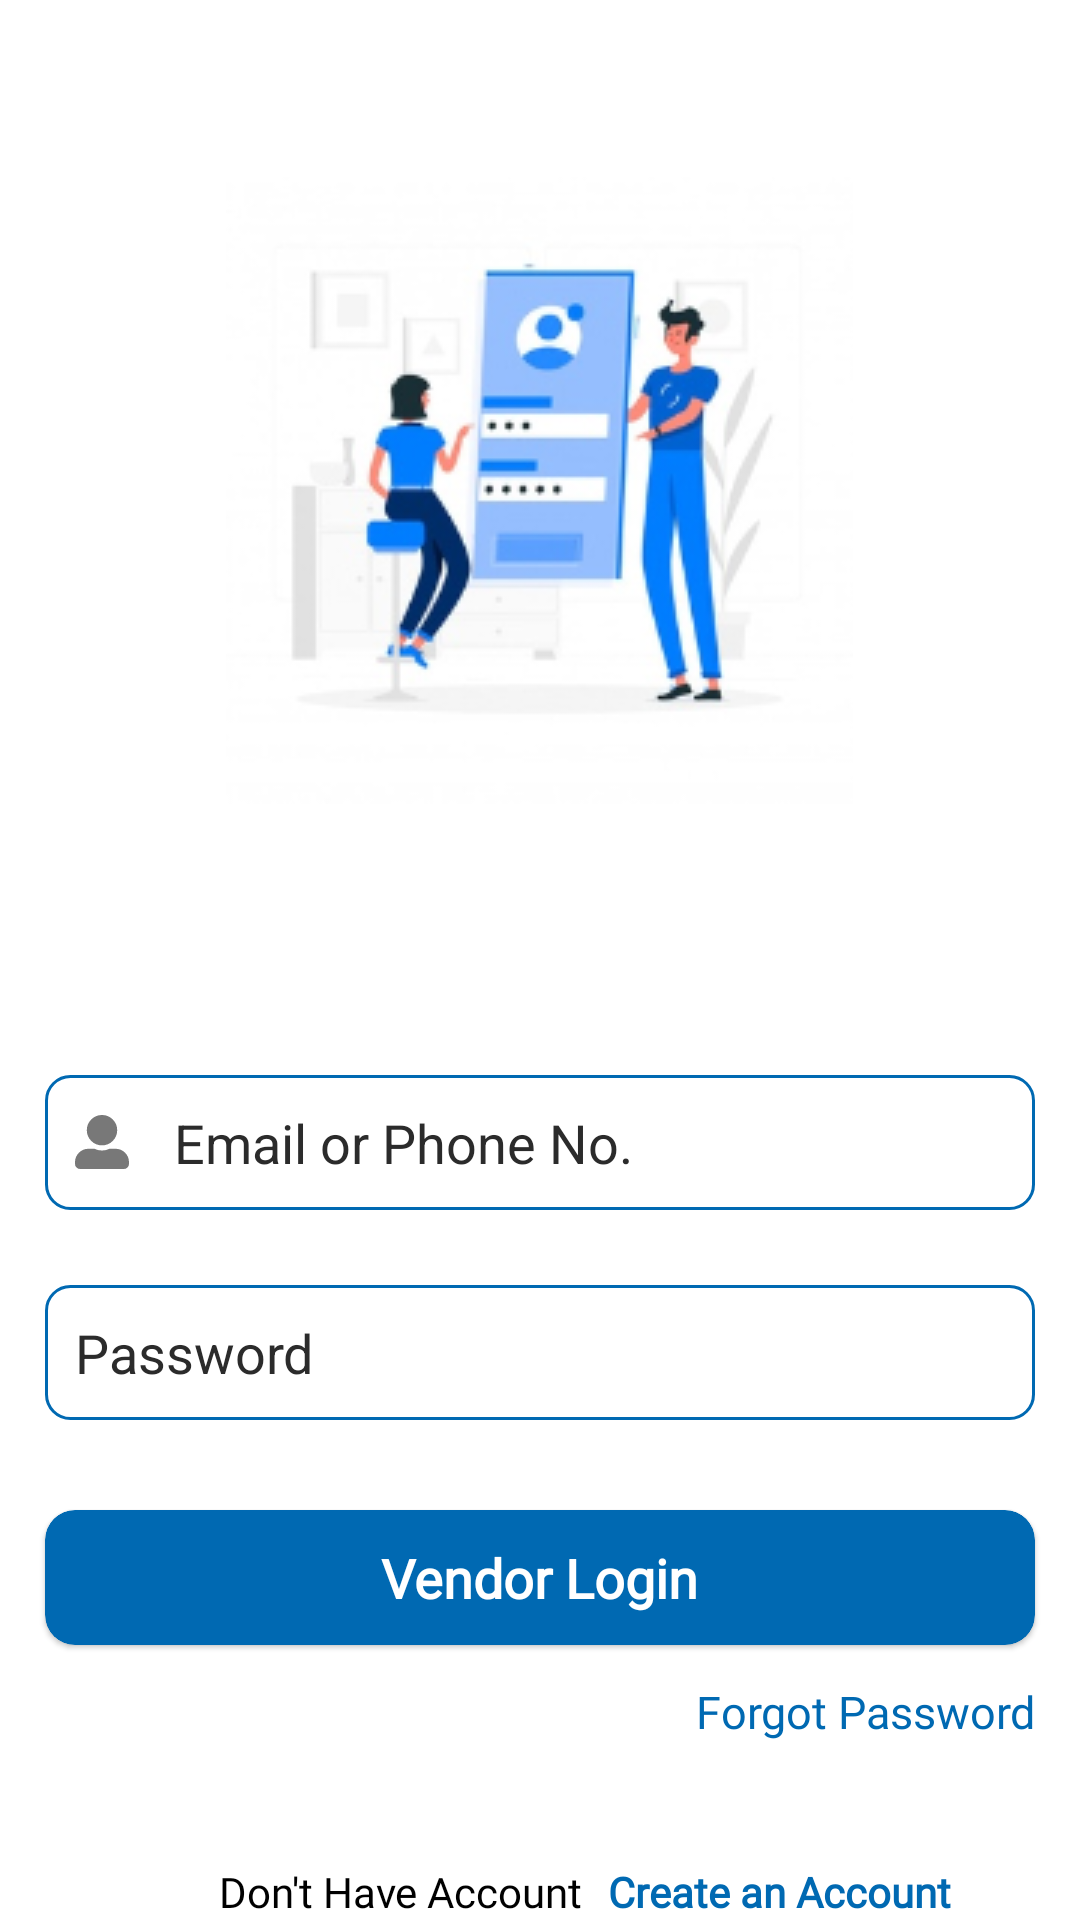

Produce the Android XML layout that renders to this screen, including the resource entries it uses.
<!-- AndroidManifest.xml: activity theme Theme.ServiingoVendors.NoActionBar -->
<!-- res/layout/activity_login.xml -->
<?xml version="1.0" encoding="utf-8"?>
<layout xmlns:android="http://schemas.android.com/apk/res/android"
    xmlns:app="http://schemas.android.com/apk/res-auto"
    xmlns:tools="http://schemas.android.com/tools">


    <RelativeLayout
        android:layout_width="match_parent"
        android:layout_height="match_parent"
        android:background="#00F6F6F6"
        android:gravity="center"
        android:foregroundGravity="center"

        tools:context=".Authentication.Login">



        <LinearLayout
            android:id="@+id/loginll"
            android:gravity="center"
            android:layout_width="match_parent"
            android:layout_height="match_parent"
            android:orientation="vertical">
            <ImageView

                android:id="@+id/text_signup"
                android:layout_width="wrap_content"
                android:layout_height="wrap_content"
                android:foregroundGravity="center"
                android:src="@drawable/login" />

            <TextView
                android:id="@+id/create"
                android:layout_width="match_parent"
                android:layout_height="wrap_content"
                android:layout_below="@id/text_signup"
                android:layout_marginStart="15dp"
                android:layout_marginRight="15dp"
                android:fontFamily="@font/teko_semibold"
                android:gravity="center"
                android:text="Welcome Back"
                android:textColor="@color/black"
                android:textSize="26dp"
                android:visibility="invisible" />


            <TextView
                android:id="@+id/hello"
                android:layout_width="match_parent"

                android:layout_height="wrap_content"
                android:layout_below="@id/create"
                android:layout_marginStart="15dp"
                android:layout_marginRight="15dp"
                android:gravity="center"
                android:text="Get access to your Orders,Wishlists and Recommendations "
                android:textColor="@color/black"
                android:textSize="14dp"
                android:textStyle="normal"
                android:visibility="invisible" />


            <EditText
                android:id="@+id/email"
                android:layout_width="match_parent"
                android:layout_height="45dp"
                android:layout_below="@id/hello"
                android:layout_marginLeft="15dp"
                android:layout_marginTop="20dp"
                android:layout_marginRight="15dp"
                android:layout_marginBottom="5dp"
                android:background="@drawable/verifying_textview"
                android:drawableLeft="@drawable/ic_user"
                android:drawablePadding="15dp"
                android:hint="Email or Phone No."

                android:inputType="textEmailAddress"
                android:paddingStart="10dp"
                android:textColor="@color/black"
                android:textColorHint="@color/text_hint" />

            <EditText
                android:id="@+id/password"
                android:layout_width="match_parent"
                android:layout_height="45dp"
                android:layout_below="@id/email"
                android:layout_marginLeft="15dp"
                android:layout_marginTop="20dp"
                android:layout_marginRight="15dp"
                android:background="@drawable/verifying_textview"
                android:drawableLeft="@drawable/password"
                android:drawablePadding="15dp"
                android:hint="Password"
                android:inputType="textPassword"
                android:paddingStart="10dp"
                android:textColor="@color/black"
                android:textColorHint="@color/text_hint" />


            <androidx.cardview.widget.CardView
                android:id="@+id/card_Login"
                android:layout_width="match_parent"
                android:layout_height="45dp"
                android:layout_below="@id/password"
                android:layout_marginLeft="15dp"
                android:layout_marginTop="30dp"
                android:layout_marginRight="15dp"
                app:cardBackgroundColor="@color/head_lightBlue"
                app:cardCornerRadius="10dp"
                app:cardElevation="1dp">

                <TextView
                    android:layout_width="wrap_content"
                    android:layout_height="wrap_content"
                    android:layout_gravity="center"
                    android:fontFamily="@font/roboto"
                    android:text="Vendor Login"
                    android:textColor="#FFFFFF"
                    android:textSize="18sp"
                    android:textStyle="bold" />

            </androidx.cardview.widget.CardView>

            <TextView
                android:id="@+id/forgot"
                android:layout_width="match_parent"
                android:layout_height="wrap_content"
                android:layout_below="@id/card_Login"
                android:layout_marginStart="15dp"
                android:layout_marginTop="12dp"
                android:layout_marginEnd="15dp"
                android:fontFamily="@font/lato"
                android:gravity="end"
                android:text="Forgot Password"
                android:textColor="@color/head_lightBlue"
                android:textSize="15dp" />
        </LinearLayout>



        <LinearLayout
            android:layout_margin="@dimen/_5sdp"
            android:id="@+id/or_sinUp"
            android:layout_width="match_parent"
            android:layout_height="wrap_content"
            android:layout_marginTop="10dp"
            android:layout_alignParentBottom="true"
            android:gravity="center"
            android:orientation="horizontal"
            android:paddingStart="30dp">

            <TextView
                android:layout_width="wrap_content"
                android:layout_height="wrap_content"
                android:fontFamily="@font/lato"
                android:text="Don't Have Account"
                android:textColor="@color/black_"
                android:textSize="14dp" />

            <TextView
                android:id="@+id/text_sign_up1"
                android:layout_width="wrap_content"
                android:layout_height="wrap_content"
                android:layout_marginStart="5dp"
                android:fontFamily="@font/roboto_bold"
                android:text=" Create an Account"
                android:textColor="@color/head_lightBlue"
                android:textSize="14dp"
                android:textStyle="bold" />
        </LinearLayout>


    </RelativeLayout>


</layout>
<!-- resources referenced by this layout -->
<resources>
  <color name="black">#FF000000</color>
  <color name="black_">#000000</color>
  <color name="head_lightBlue">#0069b2</color>
  <color name="text_hint">#2B2B2B</color>
  <!-- drawable ic_user (drawable) -->
  <vector xmlns:android="http://schemas.android.com/apk/res/android"
      android:width="18dp"
      android:height="18dp"
      android:viewportWidth="18"
      android:viewportHeight="18">
    <path
        android:pathData="M9,10.125a5.063,5.063 0,1 0,-5.062 -5.062A5.064,5.064 0,0 0,9 10.125zM13.5,11.25h-1.937a6.12,6.12 0,0 1,-5.126 0L4.5,11.25a4.5,4.5 0,0 0,-4.5 4.5v0.563A1.688,1.688 0,0 0,1.688 18h14.625A1.688,1.688 0,0 0,18 16.313v-0.563a4.5,4.5 0,0 0,-4.5 -4.5z"
        android:fillColor="#787878"/>
  </vector>
  <!-- drawable login: png bitmap (drawable, 44456 bytes) -->
  <!-- drawable verifying_textview (drawable) -->
  <?xml version="1.0" encoding="utf-8"?>
  <shape xmlns:android="http://schemas.android.com/apk/res/android"
      android:shape="rectangle" >
      <corners android:radius="8dp"/>
      <stroke android:width="1dp" android:color="@color/head_lightBlue"/>
      <padding android:bottom="0dp" android:left="0dp" android:right="0dp" android:top="0dp"/>
  </shape>
  <style name="Theme.ServiingoVendors.NoActionBar">
          <item name="windowActionBar">false</item>
          <item name="windowNoTitle">true</item>
          <item name="statusBarBackground">@color/bottom_bar</item>
      </style>
  <color name="bottom_bar">#004BB9</color>
</resources>
